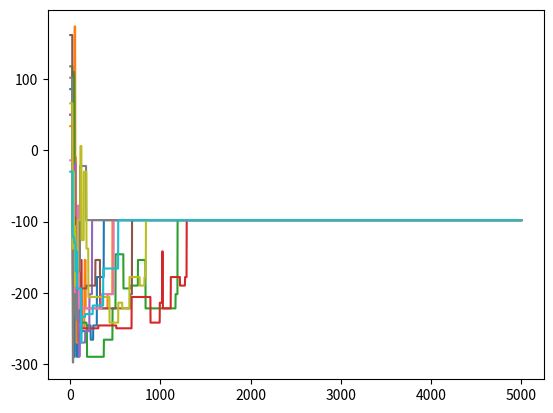

This figure's Python source:
import numpy as np
import random as rd
import matplotlib.pyplot as plt
import copy

class IsingModel:
    def __init__(self, n, pas, iteration,M,nbrsimulation):
        #n nombre de particule
        #M matrice des forces d'interactio,
        self.n = n
        self.pas = pas
        self.iteration = iteration
        self.M =M
        self.nbrsimulation=nbrsimulation

    def calcule_energie(self, t):
        t1 = self.signage(t)
        return np.dot(t1, np.dot(self.M, t1))

    def force(self, t, i):
        f = -sum([self.M[i,j]*t[j] for j in range(self.n)]+[self.M[i,i]*t[i]])
        return f

    def nouvelle_variable(self, t, vitesse):
        # c'est pour calculer la nouvelle position de la particule
        t1 = copy.deepcopy(t)
        v = copy.deepcopy(vitesse)
        for i in range(self.n):
            v[i] = v[i] + self.pas * self.force(t, i)
            t1[i] = t1[i] + self.pas * v[i]
        return t1, v

    def signage(self, t):
        # donne le signe de chaque particule
        return [1 if t[i]>0 else -1 for i in range(self.n)]

    def simulate(self):
        
        for i in range(self.nbrsimulation):
            position=[rd.randint(0,1)*2-1 for i in range(self.n)]
            vitesse=[0]*self.n

            E=[]    
            for i in range(self.iteration):
                E.append(self.calcule_energie(self.signage(position)))
                position, vitesse = self.nouvelle_variable(position, vitesse)

            Y=[i for i in range(len(E))]
            plt.plot(Y, E)
        plt.show()

# Utilisation de la classe IsingModel

n = 20

pas = 0.01

iteration = 5000

nbrsimulation=10
I=np.eye((n))
M=np.zeros((n,n))
for i in range(n):
            for j in range(i+1):
                c = rd.randint(0,9)
                M[i,j] = c
                M[j,i] = c
                

ising_model = IsingModel(n, pas, iteration,M,nbrsimulation)
ising_model.simulate()
